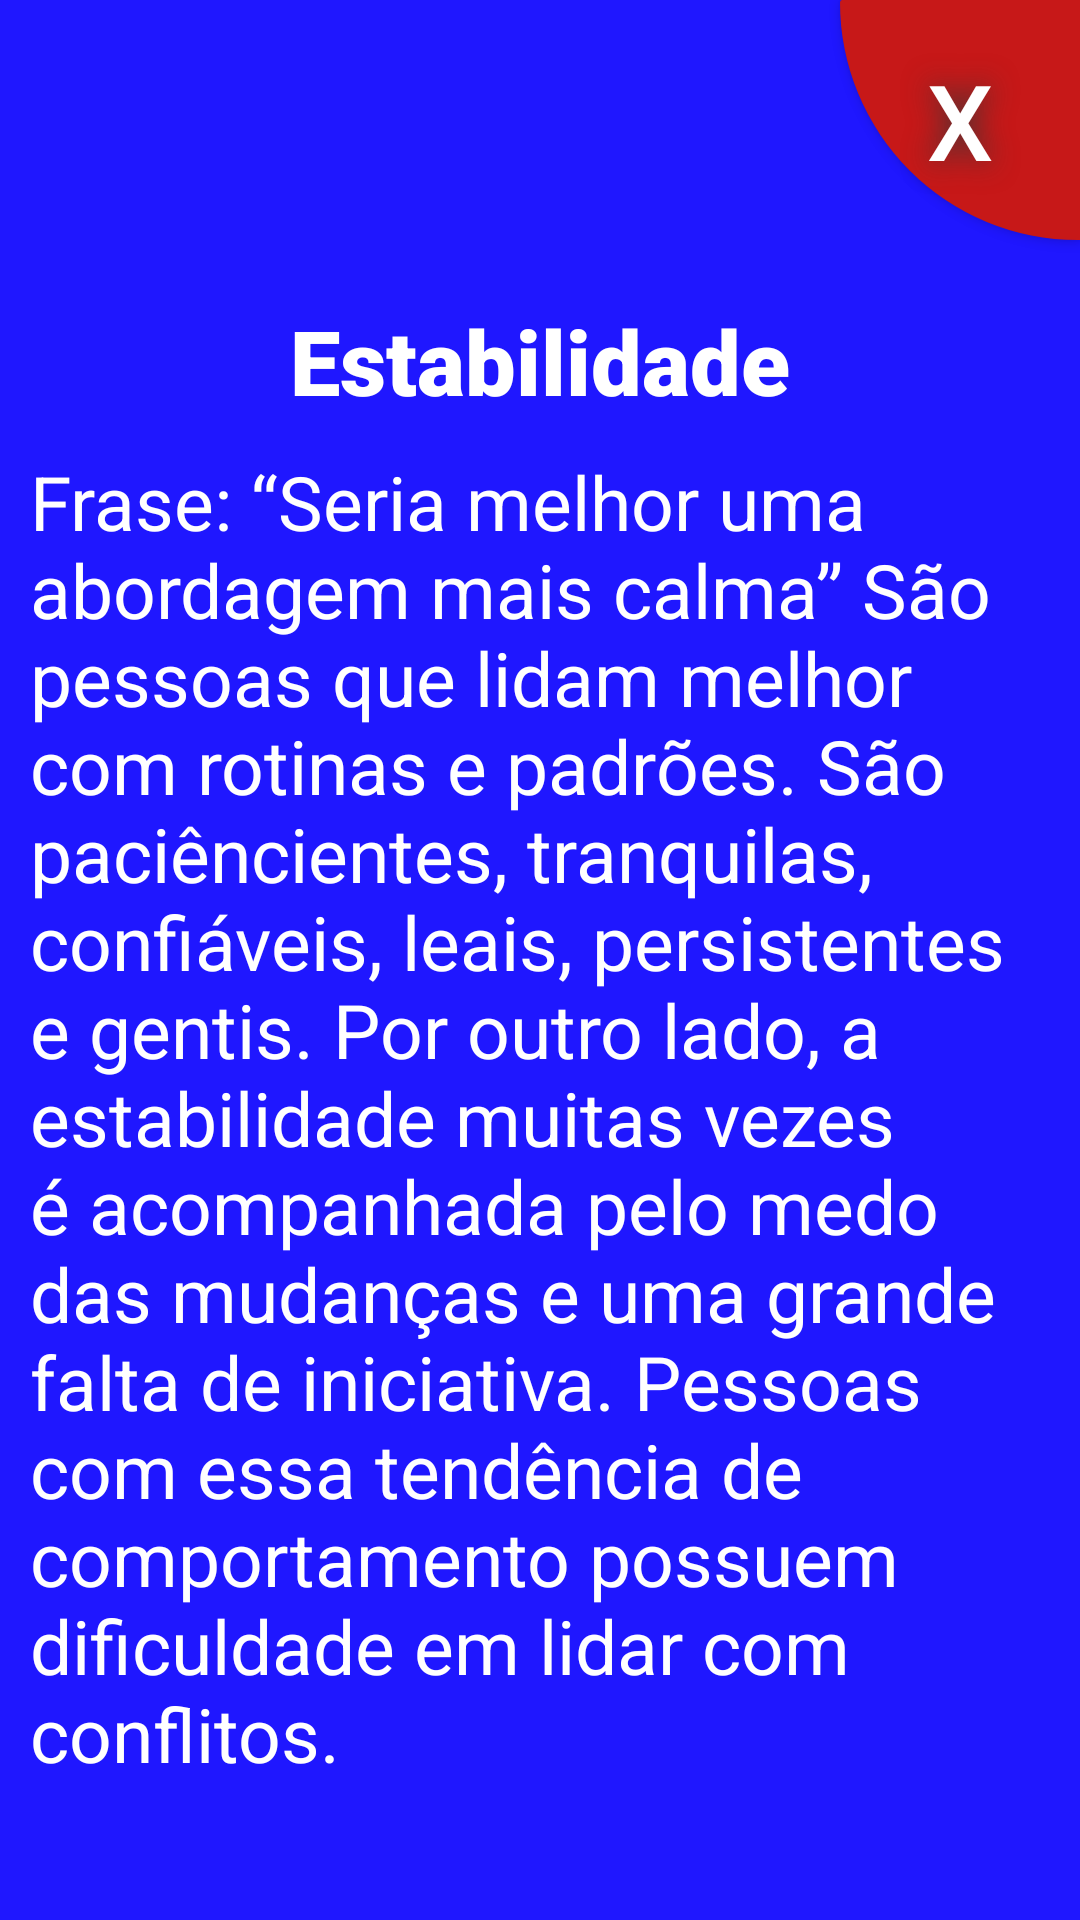

Layout XML and referenced resources for this Android screen:
<!-- AndroidManifest.xml: application theme TemaSemBarra -->
<!-- res/layout/activity_estabilidade.xml -->
<?xml version="1.0" encoding="utf-8"?>
<LinearLayout xmlns:android="http://schemas.android.com/apk/res/android"
    xmlns:app="http://schemas.android.com/apk/res-auto"
    xmlns:tools="http://schemas.android.com/tools"
    android:layout_width="match_parent"
    android:layout_height="match_parent"
    tools:context=".estabilidade_Activity"
    android:orientation="vertical"
    android:background="#1F17FF"
    >

    <Button

        android:text="X"
        android:textColor="#FFFFFF"
        android:textSize="35sp"
        android:layout_gravity="right"
        android:layout_width="80dp"
        android:layout_height="80dp"
        android:background="@drawable/sair"
        android:shadowColor="#383838"
        android:shadowDx="0"
        android:shadowDy="0"
        android:shadowRadius="25"
        android:onClick="Cancelar"
        android:id="@+id/btnCancelar"
        />

    <TextView
        android:layout_width="wrap_content"
        android:layout_height="wrap_content"
        android:layout_gravity="center"
        android:layout_marginTop="20dp"
        android:text="Estabilidade"
        android:textColor="#ffff"
        android:textSize="30dp"
        android:fontFamily="sans-serif-black"
        />

    <TextView
        android:layout_width="wrap_content"
        android:layout_height="wrap_content"
        android:layout_gravity="center"
        android:layout_marginTop="30dp"
        android:layout_margin="10dp"
        android:text="Frase: “Seria melhor uma abordagem mais calma”
São pessoas que lidam melhor com rotinas e padrões. São paciêncientes, tranquilas, confiáveis, leais, persistentes e gentis. Por outro lado, a estabilidade muitas vezes é acompanhada pelo medo das mudanças e uma grande falta de iniciativa. Pessoas com essa tendência de comportamento possuem dificuldade em lidar com conflitos."
        android:textColor="#ffff"
        android:textSize="25dp" />

</LinearLayout>
<!-- resources referenced by this layout -->
<resources>
  <!-- drawable sair (drawable) -->
  <?xml version="1.0" encoding="utf-8"?>
  <shape xmlns:android="http://schemas.android.com/apk/res/android" android:shape="rectangle" >
      <corners
          android:topLeftRadius="100dp"
  
          android:bottomLeftRadius="10000dp"
  
          />
      <solid
          android:color="#C71818"
          />
      <padding
          android:left="0dp"
          android:top="0dp"
          android:right="0dp"
          android:bottom="0dp"
          />
      <size
          android:width="100dp"
          android:height="100dp"
          />
  </shape>
  <style name="TemaSemBarra" parent="Theme.AppCompat.Light.NoActionBar">
          
          <item name="colorPrimary">@color/colorPrimary</item>
          <item name="colorPrimaryDark">@color/colorPrimaryDark</item>
          <item name="colorAccent">@color/colorAccent</item>
          <item name="android:colorBackground">@color/azul</item>
  
  
      </style>
  <color name="colorPrimary">#008577</color>
  <color name="colorPrimaryDark">#00574B</color>
  <color name="colorAccent">#D81B60</color>
</resources>
